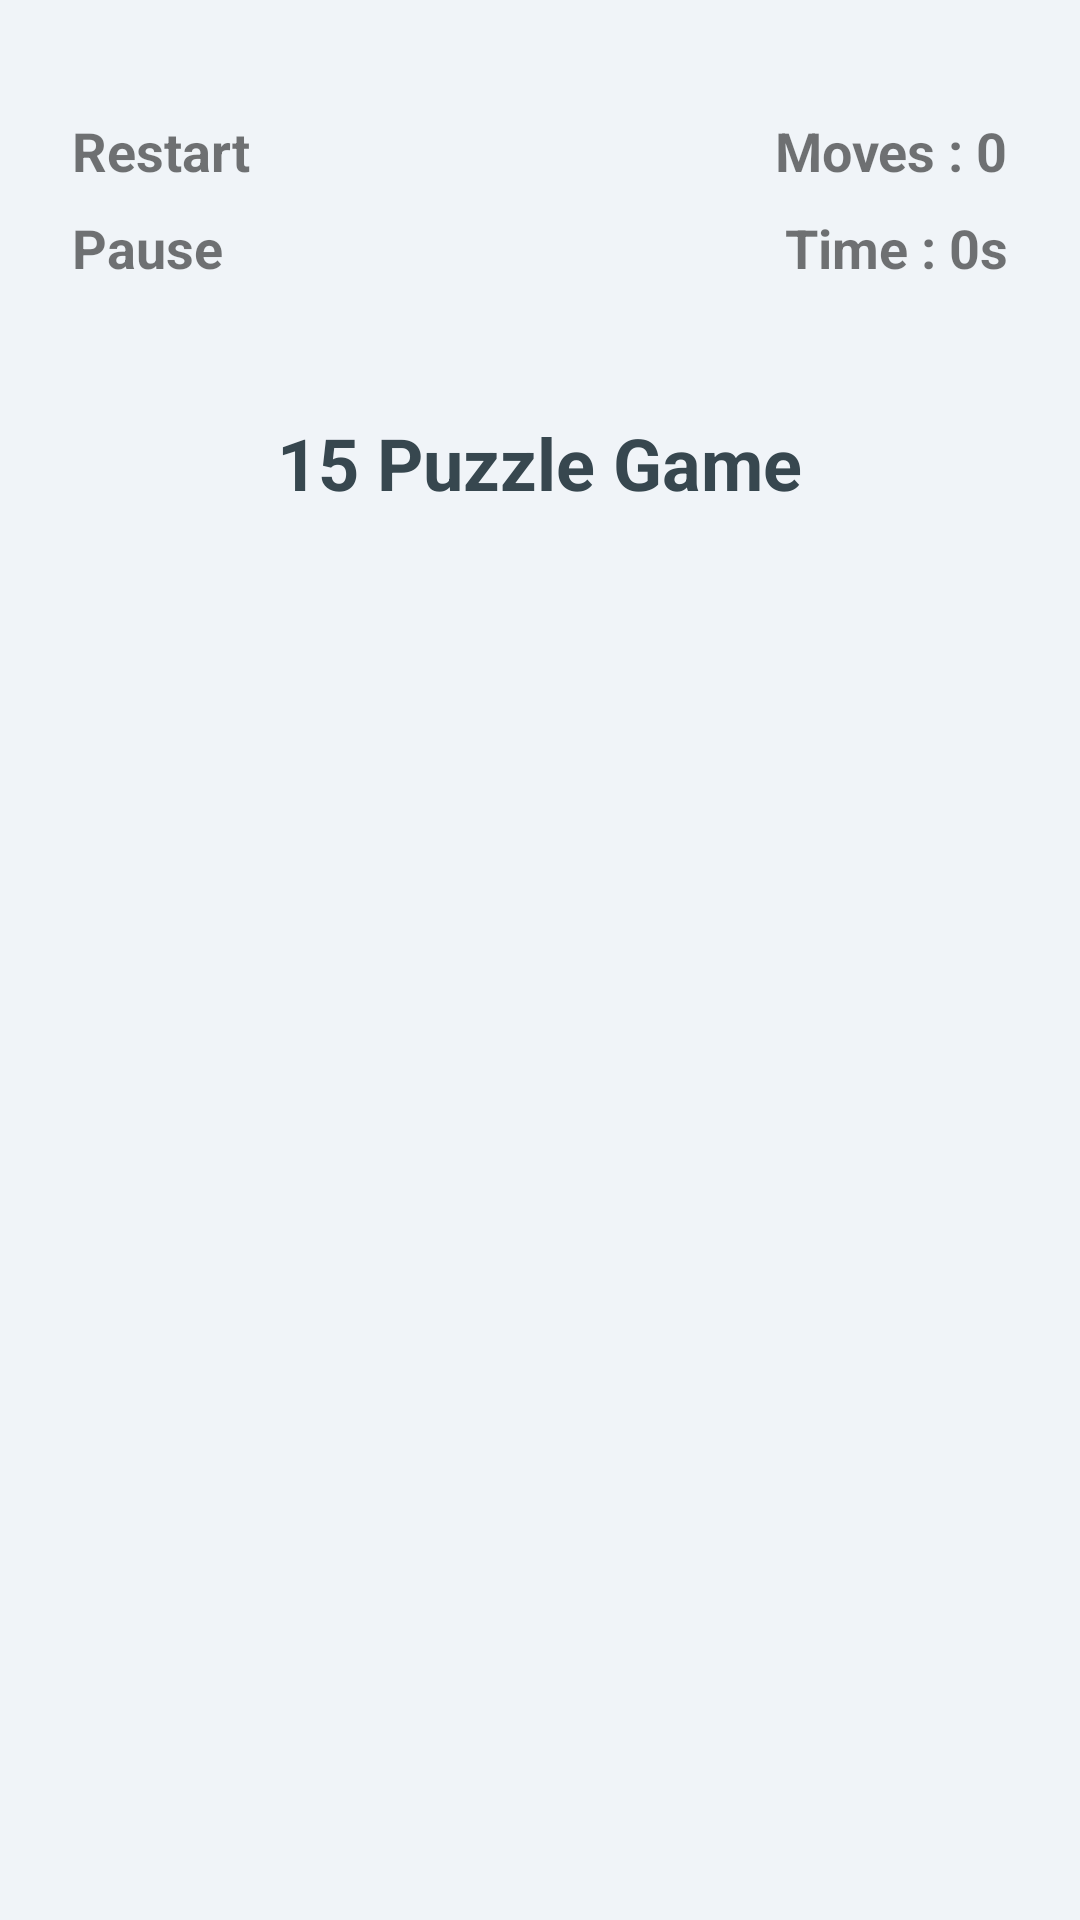

Layout XML and referenced resources for this Android screen:
<!-- AndroidManifest.xml: application theme Theme.FifteenPuzzleGame -->
<!-- res/layout/activity_game.xml -->
<?xml version="1.0" encoding="utf-8"?>
<LinearLayout xmlns:android="http://schemas.android.com/apk/res/android"
    android:id="@+id/rootLayout"
    android:layout_width="match_parent"
    android:layout_height="match_parent"
    android:background="#F0F4F8"
    android:orientation="vertical"
    android:paddingTop="38dp"
    android:paddingHorizontal="24dp">

    <LinearLayout
        android:layout_width="match_parent"
        android:layout_height="100dp"
        android:orientation="horizontal">


        <LinearLayout
            android:layout_width="0dp"
            android:layout_height="wrap_content"
            android:layout_weight="1"
            android:orientation="vertical">

            <TextView
                android:id="@+id/txt_restart"
                android:layout_width="wrap_content"
                android:layout_height="wrap_content"
                android:text="Restart"
                android:textSize="18sp"
                android:textStyle="bold"/>

            <TextView
                android:layout_width="wrap_content"
                android:layout_height="wrap_content"
                android:id="@+id/txt_pasuse"
                android:text="Pause"
                android:textSize="18sp"
                android:textStyle="bold"
                android:layout_marginTop="8dp"/>

        </LinearLayout>

        <LinearLayout
            android:layout_width="0dp"
            android:layout_height="wrap_content"
            android:layout_weight="1"
            android:gravity="end"
            android:orientation="vertical">

            <TextView
                android:id="@+id/txt_move_counter"
                android:layout_width="wrap_content"
                android:layout_height="wrap_content"
                android:text="Moves : 0"
                android:textSize="18sp"
                android:textStyle="bold"/>

            <TextView
                android:layout_width="wrap_content"
                android:layout_height="wrap_content"
                android:id="@+id/txt_timer"
                android:text="Time : 0s"
                android:textSize="18sp"
                android:textStyle="bold"
                android:layout_marginTop="8dp"/>

        </LinearLayout>

    </LinearLayout>

    <TextView
        android:id="@+id/tvTitle"
        android:layout_width="wrap_content"
        android:layout_height="wrap_content"
        android:layout_gravity="center"
        android:text="@string/app_name"
        android:textSize="24sp"
        android:textStyle="bold"
        android:textColor="#37474F"
        android:layout_marginBottom="24dp"/>

    <GridLayout
        android:id="@+id/gridLayout"
        android:layout_width="match_parent"
        android:layout_height="wrap_content"
        android:layout_marginTop="24dp"
        android:layout_gravity="center"
        android:rowCount="4"
        android:columnCount="4" />
</LinearLayout>
<!-- resources referenced by this layout -->
<resources>
  <string name="app_name">15 Puzzle Game</string>
  <style name="Theme.FifteenPuzzleGame" parent="Base.Theme.FifteenPuzzleGame">
          <item name="color">@color/primary_color</item>
      </style>
  <style name="Base.Theme.FifteenPuzzleGame" parent="Theme.MaterialComponents.Light.NoActionBar">
          
           <item name="colorPrimary">@color/primary_color</item>
      </style>
  <color name="primary_color">#A46B16</color>
</resources>
